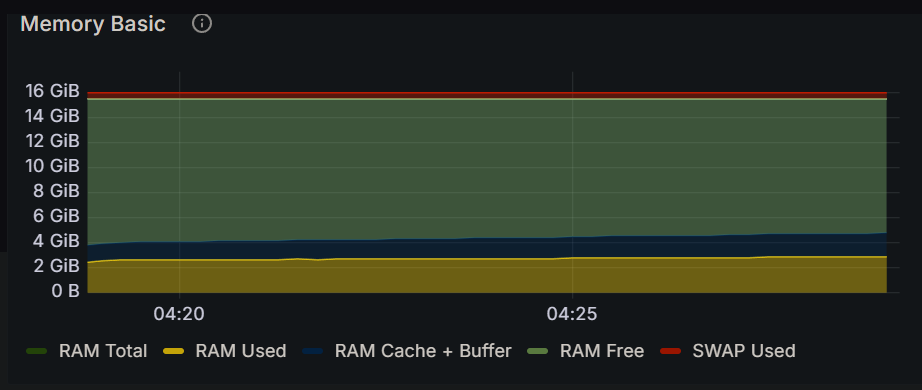

Data behind this chart, as committed beside it:
Time, RAM Total, RAM Used, RAM Cache + Buffer, RAM Free, SWAP Used
2024-12-16 04:18:45, 15.5 GiB, 2.34 GiB, 1.40 GiB, 11.8 GiB, 434 MiB
2024-12-16 04:19:00, 15.5 GiB, 2.50 GiB, 1.41 GiB, 11.6 GiB, 434 MiB
2024-12-16 04:19:15, 15.5 GiB, 2.58 GiB, 1.43 GiB, 11.5 GiB, 434 MiB
2024-12-16 04:19:30, 15.5 GiB, 2.59 GiB, 1.43 GiB, 11.5 GiB, 434 MiB
2024-12-16 04:19:45, 15.5 GiB, 2.60 GiB, 1.45 GiB, 11.5 GiB, 434 MiB
2024-12-16 04:20:00, 15.5 GiB, 2.62 GiB, 1.46 GiB, 11.5 GiB, 434 MiB
2024-12-16 04:20:15, 15.5 GiB, 2.61 GiB, 1.47 GiB, 11.5 GiB, 434 MiB
2024-12-16 04:20:30, 15.5 GiB, 2.62 GiB, 1.48 GiB, 11.4 GiB, 434 MiB
2024-12-16 04:20:45, 15.5 GiB, 2.63 GiB, 1.49 GiB, 11.4 GiB, 434 MiB
2024-12-16 04:21:00, 15.5 GiB, 2.62 GiB, 1.51 GiB, 11.4 GiB, 434 MiB
2024-12-16 04:21:15, 15.5 GiB, 2.63 GiB, 1.51 GiB, 11.4 GiB, 434 MiB
2024-12-16 04:21:30, 15.5 GiB, 2.65 GiB, 1.53 GiB, 11.4 GiB, 434 MiB
2024-12-16 04:21:45, 15.5 GiB, 2.64 GiB, 1.54 GiB, 11.4 GiB, 434 MiB
2024-12-16 04:22:00, 15.5 GiB, 2.66 GiB, 1.55 GiB, 11.3 GiB, 434 MiB
2024-12-16 04:22:15, 15.5 GiB, 2.67 GiB, 1.56 GiB, 11.3 GiB, 434 MiB
2024-12-16 04:22:30, 15.5 GiB, 2.68 GiB, 1.57 GiB, 11.3 GiB, 434 MiB
2024-12-16 04:22:45, 15.5 GiB, 2.69 GiB, 1.59 GiB, 11.3 GiB, 434 MiB
2024-12-16 04:23:00, 15.5 GiB, 2.69 GiB, 1.59 GiB, 11.3 GiB, 434 MiB
2024-12-16 04:23:15, 15.5 GiB, 2.69 GiB, 1.61 GiB, 11.2 GiB, 434 MiB
2024-12-16 04:23:30, 15.5 GiB, 2.71 GiB, 1.62 GiB, 11.2 GiB, 434 MiB
2024-12-16 04:23:45, 15.5 GiB, 2.73 GiB, 1.63 GiB, 11.2 GiB, 434 MiB
2024-12-16 04:24:00, 15.5 GiB, 2.70 GiB, 1.64 GiB, 11.2 GiB, 434 MiB
2024-12-16 04:24:15, 15.5 GiB, 2.73 GiB, 1.66 GiB, 11.2 GiB, 434 MiB
2024-12-16 04:24:30, 15.5 GiB, 2.73 GiB, 1.67 GiB, 11.2 GiB, 434 MiB
2024-12-16 04:24:45, 15.5 GiB, 2.71 GiB, 1.68 GiB, 11.2 GiB, 434 MiB
2024-12-16 04:25:00, 15.5 GiB, 2.74 GiB, 1.69 GiB, 11.1 GiB, 434 MiB
2024-12-16 04:25:15, 15.5 GiB, 2.73 GiB, 1.70 GiB, 11.1 GiB, 434 MiB
2024-12-16 04:25:30, 15.5 GiB, 2.78 GiB, 1.71 GiB, 11.1 GiB, 434 MiB
2024-12-16 04:25:45, 15.5 GiB, 2.78 GiB, 1.72 GiB, 11.0 GiB, 434 MiB
2024-12-16 04:26:00, 15.5 GiB, 2.77 GiB, 1.74 GiB, 11.0 GiB, 434 MiB
2024-12-16 04:26:15, 15.5 GiB, 2.76 GiB, 1.75 GiB, 11.0 GiB, 434 MiB
2024-12-16 04:26:30, 15.5 GiB, 2.79 GiB, 1.76 GiB, 11.0 GiB, 434 MiB
2024-12-16 04:26:45, 15.5 GiB, 2.79 GiB, 1.77 GiB, 11.0 GiB, 434 MiB
2024-12-16 04:27:00, 15.5 GiB, 2.80 GiB, 1.79 GiB, 11.0 GiB, 434 MiB
2024-12-16 04:27:15, 15.5 GiB, 2.81 GiB, 1.80 GiB, 10.9 GiB, 434 MiB
2024-12-16 04:27:30, 15.5 GiB, 2.85 GiB, 1.81 GiB, 10.9 GiB, 434 MiB
2024-12-16 04:27:45, 15.5 GiB, 2.84 GiB, 1.82 GiB, 10.9 GiB, 434 MiB
2024-12-16 04:28:00, 15.5 GiB, 2.84 GiB, 1.84 GiB, 10.9 GiB, 434 MiB
2024-12-16 04:28:15, 15.5 GiB, 2.85 GiB, 1.84 GiB, 10.9 GiB, 434 MiB
2024-12-16 04:28:30, 15.5 GiB, 2.86 GiB, 1.85 GiB, 10.8 GiB, 434 MiB
2024-12-16 04:28:45, 15.5 GiB, 2.85 GiB, 1.87 GiB, 10.8 GiB, 434 MiB
2024-12-16 04:29:00, 15.5 GiB, 2.86 GiB, 1.88 GiB, 10.8 GiB, 434 MiB
